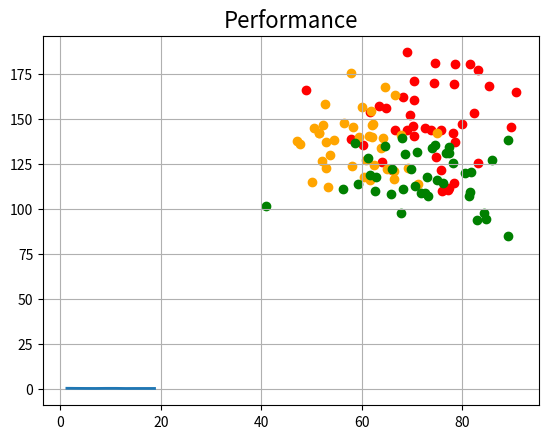

Source code (Python):
import numpy as np
import matplotlib.pyplot as plt

# eucleid distatnce (could be altered to any desired metric)
def dist(ptA : np.array, ptB : np.array) -> float:
    return np.linalg.norm(ptA-ptB)

# alternative approach to finding nearest points 
# OVERCOMPLICATED AND UNNECESSARY (just for the demonstration - see correct function below) 
def get_neighbors_alternative(new_point : np.array, pts : np.array, k : int) -> list:
    temp_dict = {}
    neigh = []
    for i in range(len(pts[:-1])):
        temp_dict[i] = dist(pts[i], new_point)
        if len(neigh) < k:
            neigh.append(pts[i])
        elif max(max_list:=[dist(neigh[k],new_point) for k in range((len(neigh)))]) > dist(pts[i], new_point):
            idx = max_list.index(max(max_list))
            neigh[idx] = pts[i]
    return neigh

# function that finds nearest points (efficient implementation)
def get_neighbors(new_point : np.array, pts : np.array, k : int) -> list:
    neigh = sorted(pts[:-1], key=lambda x: dist(x,new_point))
    return neigh[:k]

# function that classifies neighbors 
# (implemented this way due to character of the toy dataset)
def classify(fruit : str, neigh : list) -> bool:
    classes = {'apple' : 0, 'peach' : 0, 'pear' : 0}
    for n in neigh:
        if n in apples_train:
            classes['apple'] += 1 
        elif n in peaches_train:
            classes['peach'] += 1
        elif n in pears_train:
            classes['pear'] += 1
        
    if max(classes, key=classes.get) == fruit:
        global correct
        correct += 1
        return True
    else:
        global incorrect
        incorrect += 1
        return False

# given param k classifies each point 
# (as data is split into 3 datasets algorithm iterates gradually through each dataset - again due character of the toy dataset)
def classify_test_data(k=3) -> None:
    for i in range(len(apples_test)):
        neigh = get_neighbors(apples_test[i], data_train, k)
        classify('apple', neigh)
    
    for i in range(len(pears_test)):
        neigh = get_neighbors(pears_test[i], data_train, k)
        classify('pear', neigh)    

    for i in range(len(peaches_test)):
        neigh = get_neighbors(peaches_test[i], data_train, k)
        classify('peach', neigh)
        
    #print(f'Correct: {correct} | Incorrect: {incorrect}')

if __name__ == '__main__':

    # toy dataset inicialization below
    np.random.seed(42)

    # generated data split into classes
    apples = np.random.normal(loc=[75, 150], scale=[10, 20], size=(60, 2))
    peaches = np.random.normal(loc=[60, 135], scale=[8, 15], size=(60, 2))
    pears = np.random.normal(loc=[70, 120], scale=[9, 18], size=(60, 2))
    
    # training splits (66 to 33 split was chosen)
    apples_train = apples[:40]
    peaches_train = peaches[:40]
    pears_train = pears[:40]

    # test data
    apples_test = apples[40:]
    peaches_test = peaches[40:]
    pears_test = pears[40:]

    # datasets: all three classes merged together - essential as an input for get_neighors()
    data_train = np.vstack((apples_train, peaches_train, pears_train))

    plt.scatter(apples_train[:, 0], apples_train[:, 1], color='red', label='Apples')
    plt.scatter(peaches_train[:, 0], peaches_train[:, 1], color='orange', label='Peaches')
    plt.scatter(pears_train[:, 0], pears_train[:, 1], color='green', label='Pears')
    
    plt.title('Data')
    plt.grid(True)
    plt.show()
    
    # classification counters
    correct = 0
    incorrect = 0

    i = 1
    performance = []
    while i <= 19:
        classify_test_data(k=i)
        # performence is measured as percentage of incorrect guesses 
        # (may be contraintuitive but is implemented due to similarity to loss minimizing)
        performance.append(1-correct/(correct+incorrect))
        correct = 0
        incorrect = 0
        i+=2
    
    # due to character of performence measure we seek minimum (of incorrect guesses)
    best_performing = min(performance)
    # console output
    print(f'Best performing at k={2*performance.index(best_performing)+1} with \n\
          correct guesses: {3*len(apples_test) - round(3*len(apples_test)*best_performing)}\n\
          incorrect guesses: {round(3*len(apples_test)*best_performing)}')
    
    plt.style.use('Solarize_Light2')
    plt.title('Performance')
    plt.plot([2*i+1 for i in range(len(performance))],performance)
    plt.show()
